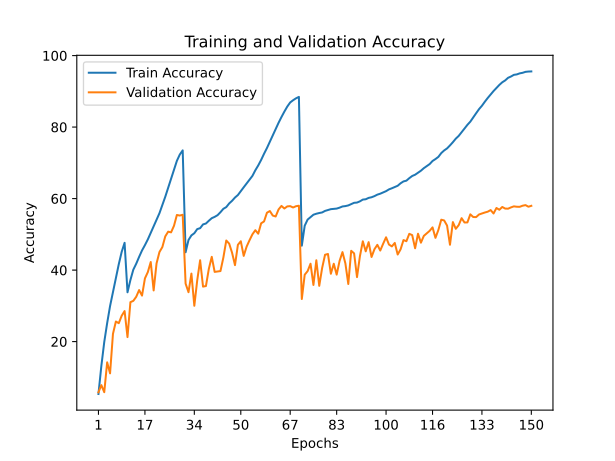

The table this chart was drawn from, first rows:
train_accuracy; train_loss; valid_accuracy; valid_loss
5,3490; 4,6896; 5,8200; 4,6909
13,1900; 3,9745; 7,8300; 4,9185
19,8920; 3,5268; 5,8500; 6,9954
25,1800; 3,2231; 14,2000; 4,7646
29,9390; 2,9782; 11,1200; 6,0346
33,8610; 2,7692; 22,1800; 4,1490
37,8160; 2,5759; 25,6200; 3,6910
41,6540; 2,3987; 25,1500; 4,1047
45,1050; 2,2406; 27,2300; 4,1912
47,6330; 2,1271; 28,5400; 4,0369
33,7940; 2,7699; 21,2600; 4,1139
37,2240; 2,5942; 31,0300; 3,2703
40,1150; 2,4684; 31,4000; 3,0900
41,7830; 2,3798; 32,5300; 3,2768
43,6970; 2,2983; 34,4200; 2,9511
45,4970; 2,2162; 32,8700; 3,2370
46,9830; 2,1412; 37,6800; 2,9630
48,5860; 2,0690; 39,4500; 2,8085
50,4030; 1,9837; 42,2600; 2,6173
52,1330; 1,9053; 34,3100; 3,3133
53,9560; 1,8216; 41,8800; 2,7472
55,9170; 1,7322; 45,0500; 2,5013
58,1950; 1,6354; 46,4500; 2,4902
60,5130; 1,5357; 49,4300; 2,2647
63,0680; 1,4300; 50,7500; 2,3571
65,5440; 1,3238; 50,5600; 2,3310
68,0260; 1,2210; 52,3900; 2,2424
70,5630; 1,1264; 55,4200; 2,1067
72,3200; 1,0561; 55,2600; 2,1504
73,4900; 1,0147; 55,4700; 2,1267
44,9900; 2,2276; 36,2200; 3,0110
48,4270; 2,0738; 33,8200; 3,1605
49,7100; 2,0164; 39,0200; 2,8475
50,3140; 1,9810; 30,0200; 3,9245
51,4670; 1,9394; 37,1400; 3,0902
51,7280; 1,9235; 42,7600; 2,6140
52,7820; 1,8841; 35,3800; 3,2212
53,0320; 1,8605; 35,5400; 3,2529
53,8070; 1,8310; 40,3600; 2,7684
54,5200; 1,8053; 43,7100; 2,6154
54,8890; 1,7764; 39,5000; 2,8880
55,3610; 1,7572; 39,6200; 3,0764
56,1980; 1,7232; 39,7300; 2,9178
57,1440; 1,6809; 43,5200; 2,7190
57,6240; 1,6560; 48,2800; 2,3766
58,6440; 1,6216; 47,4000; 2,4387
59,3880; 1,5799; 44,8400; 2,7104
60,2990; 1,5433; 41,3900; 2,8494
60,9970; 1,5038; 47,0700; 2,4998
62,1160; 1,4660; 48,0700; 2,5476
63,1650; 1,4191; 43,9800; 2,8191
64,2360; 1,3758; 46,5600; 2,5604
65,2520; 1,3253; 48,3500; 2,4726
66,3510; 1,2755; 50,0100; 2,4092
67,9180; 1,2123; 51,1600; 2,4081
69,2760; 1,1603; 50,1800; 2,3822
70,8120; 1,0983; 53,0900; 2,2338
72,5400; 1,0307; 53,6100; 2,2382
74,1440; 0,9685; 56,0500; 2,2318
75,9340; 0,8965; 56,5200; 2,1621
... 90 more rows
